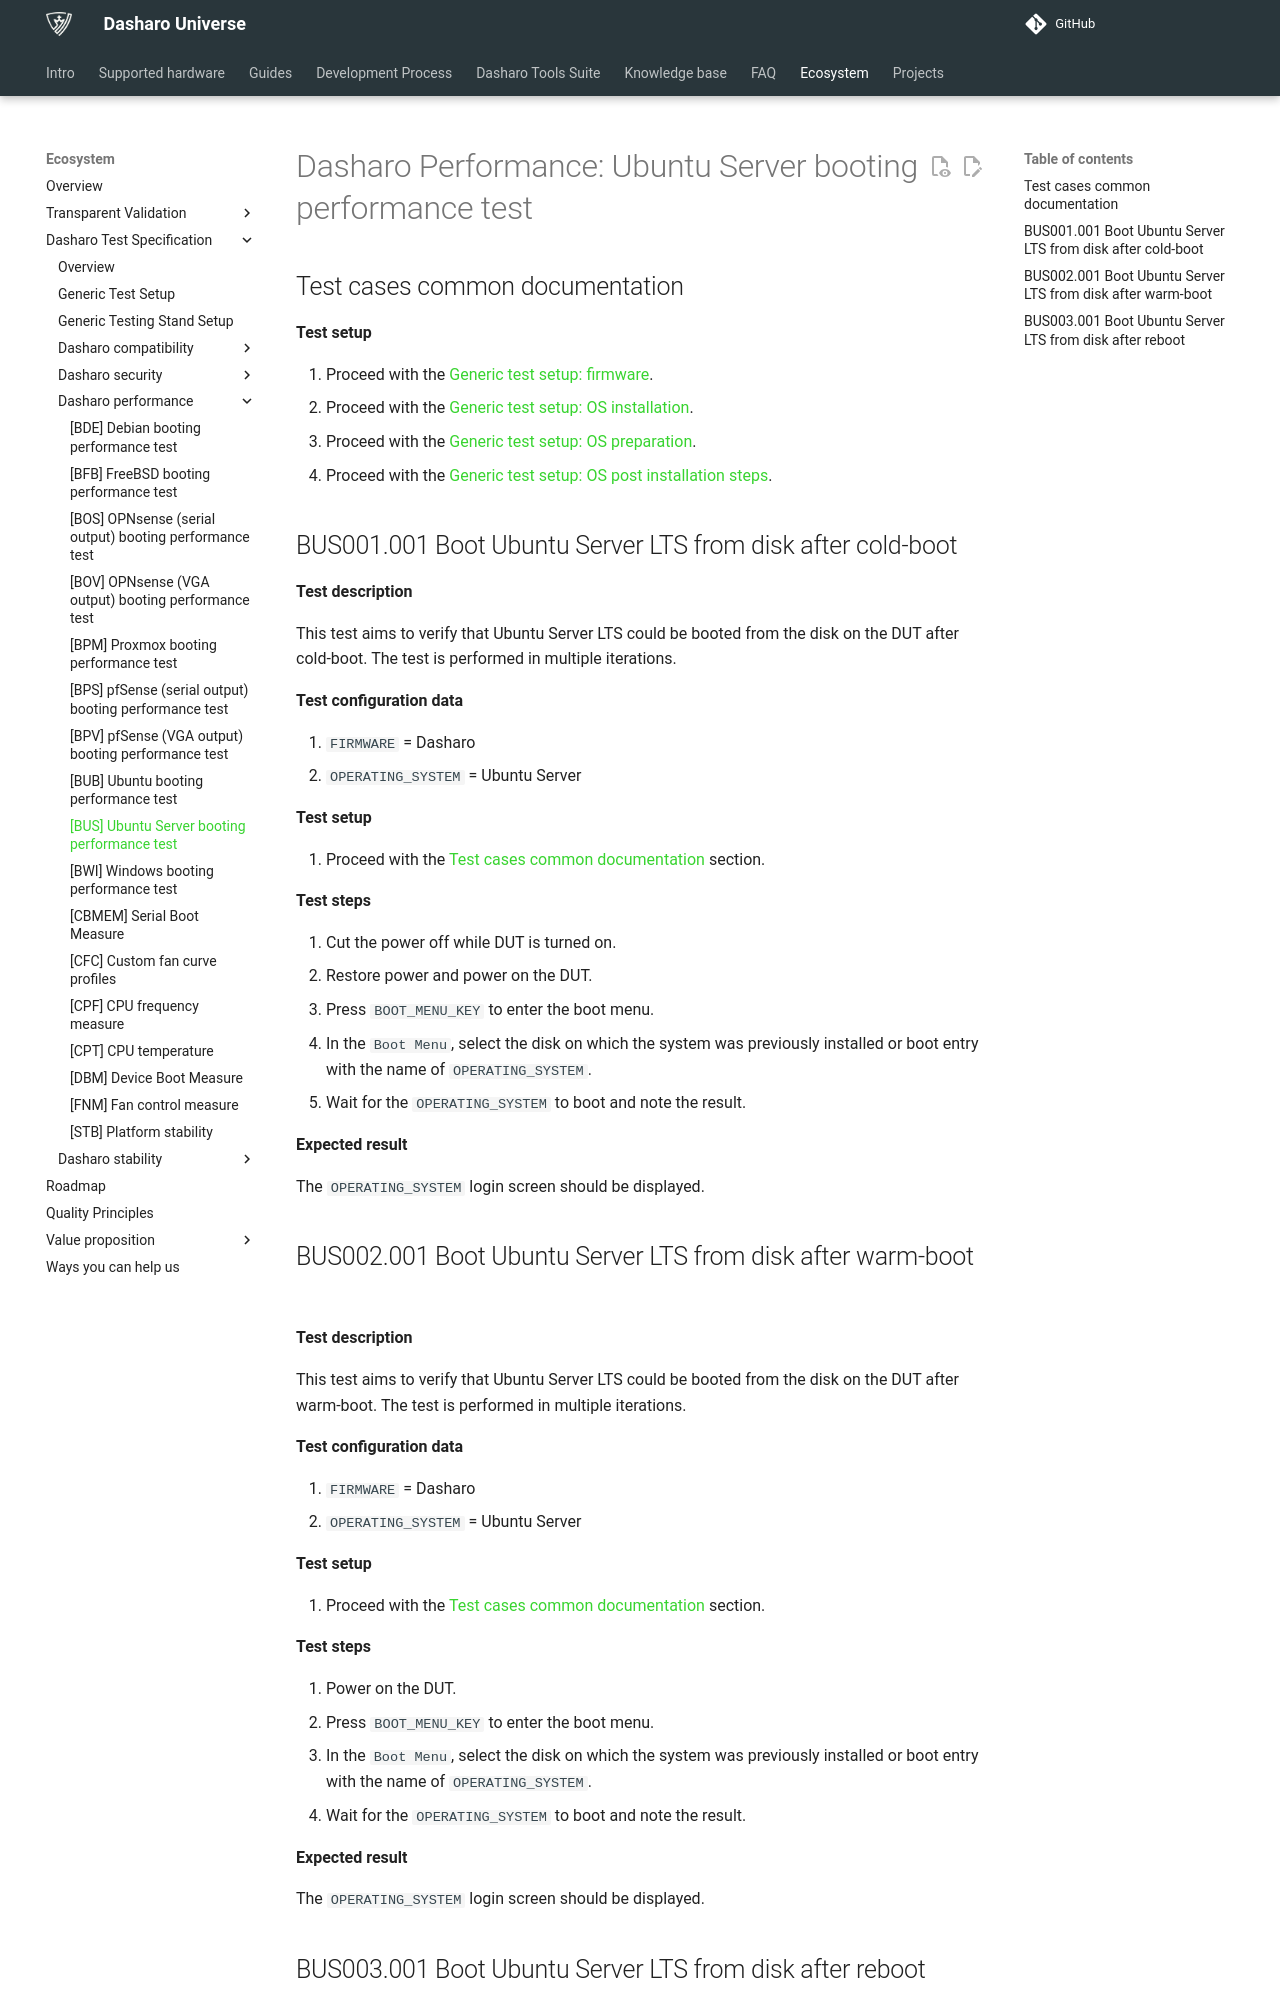

repository: Dasharo/docs · page: unified-test-documentation/dasharo-performance/411-ubuntu-server-booting-performance-test/index.html · generator: mkdocs

---
search:
  boost: -1
---

# Dasharo Performance: Ubuntu Server booting performance test

## Test cases common documentation

**Test setup**

1. Proceed with the
   [Generic test setup: firmware](../generic-test-setup.md#firmware).
1. Proceed with the
   [Generic test setup: OS installation](../generic-test-setup.md#os-installation).
1. Proceed with the
   [Generic test setup: OS preparation](../generic-test-setup.md#os-preparation).
1. Proceed with the
   [Generic test setup: OS post installation steps](../generic-test-setup.md#post-installation).

## BUS001.001 Boot Ubuntu Server LTS from disk after cold-boot

**Test description**

This test aims to verify that Ubuntu Server LTS could be booted from the disk
on the DUT after cold-boot. The test is performed in multiple iterations.

**Test configuration data**

1. `FIRMWARE` = Dasharo
1. `OPERATING_SYSTEM` = Ubuntu Server

**Test setup**

1. Proceed with the
   [Test cases common documentation](#test-cases-common-documentation) section.

**Test steps**

1. Cut the power off while DUT is turned on.
1. Restore power and power on the DUT.
1. Press `BOOT_MENU_KEY` to enter the boot menu.
1. In the `Boot Menu`, select the disk on which the system was previously
   installed or boot entry with the name of `OPERATING_SYSTEM`.
1. Wait for the `OPERATING_SYSTEM` to boot and note the result.

**Expected result**

The `OPERATING_SYSTEM` login screen should be displayed.

## BUS002.001 Boot Ubuntu Server LTS from disk after warm-boot

**Test description**

This test aims to verify that Ubuntu Server LTS could be booted from the disk
on the DUT after warm-boot. The test is performed in multiple iterations.

**Test configuration data**

1. `FIRMWARE` = Dasharo
1. `OPERATING_SYSTEM` = Ubuntu Server

**Test setup**

1. Proceed with the
   [Test cases common documentation](#test-cases-common-documentation) section.

**Test steps**

1. Power on the DUT.
1. Press `BOOT_MENU_KEY` to enter the boot menu.
1. In the `Boot Menu`, select the disk on which the system was previously
   installed or boot entry with the name of `OPERATING_SYSTEM`.
1. Wait for the `OPERATING_SYSTEM` to boot and note the result.

**Expected result**

The `OPERATING_SYSTEM` login screen should be displayed.
